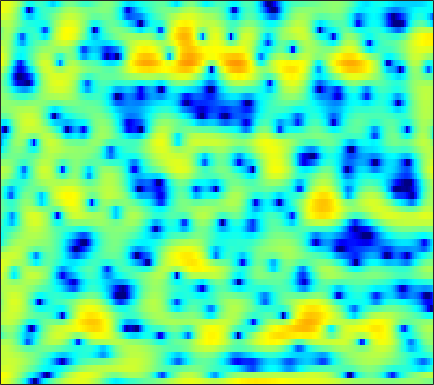

Source data for this figure (header and first rows):
5.2329, 4.8707, 4.3171, 3.6611, 3.097, 2.2501, 1.2732, 0.44361, -0.80847, -2.2644, -3.9952, -5.5386, -8.0901, -11.562, -15.424, -25.932, -22.528, -16.012, -11.43, -8.5009, -6.3422, -5.0256, -3.5333, -2.2755
5.549, 5.384, 5.066, 4.634, 4.233, 3.597, 2.842, 2.2, 1.248, 0.1924, -0.9556, -1.861, -3.112, -4.399, -5.38, -6.729, -8.194, -9.461, -11.56, -14.6, -19.85, -26.95, -20.52, -13.76
3.319, 3.52, 3.661, 3.669, 3.595, 3.398, 3.094, 2.803, 2.34, 1.802, 1.196, 0.7085, 0.01669, -0.7144, -1.289, -2.081, -2.891, -3.5, -4.299, -5.042, -5.691, -6.088, -6.465, -6.642
2.711, 2.952, 3.173, 3.284, 3.303, 3.245, 3.1, 2.939, 2.661, 2.317, 1.918, 1.584, 1.096, 0.5543, 0.1124, -0.5223, -1.206, -1.757, -2.545, -3.411, -4.368, -5.169, -6.381, -7.821
2.755, 2.865, 2.934, 2.922, 2.864, 2.725, 2.519, 2.329, 2.034, 1.705, 1.352, 1.078, 0.7065, 0.3317, 0.04609, -0.3434, -0.7463, -1.069, -1.537, -2.064, -2.661, -3.162, -3.915, -4.757
2.873, 2.855, 2.757, 2.56, 2.344, 1.962, 1.477, 1.057, 0.4248, -0.2297, -0.8627, -1.272, -1.665, -1.841, -1.831, -1.667, -1.406, -1.195, -0.9333, -0.7306, -0.6114, -0.5821, -0.6222, -0.7481
1.653, 1.794, 1.875, 1.772, 1.54, 1.003, 0.1504, -0.7183, -2.248, -4.32, -7.147, -9.882, -13.65, -12.88, -10.03, -6.71, -4.249, -2.827, -1.312, -0.1196, 0.8014, 1.342, 1.883, 2.236
-3.081, -1.756, -0.5989, -0.008623, 0.1008, -0.1577, -0.856, -1.646, -3.043, -4.775, -6.693, -8.086, -9.426, -9.616, -9.018, -7.581, -5.822, -4.471, -2.744, -1.168, 0.1686, 1.02, 1.948, 2.661
-0.9534, -0.1794, 0.5831, 0.9848, 1.048, 0.8247, 0.2367, -0.4448, -1.666, -3.272, -5.339, -7.306, -10.79, -16.28, -22.21, -16.65, -10.61, -7.657, -4.758, -2.602, -0.9693, 0.001452, 1.03, 1.8
2.341, 2.587, 2.822, 2.912, 2.863, 2.641, 2.217, 1.75, 0.9283, -0.1013, -1.298, -2.251, -3.519, -4.539, -4.961, -4.927, -4.312, -3.658, -2.705, -1.854, -1.204, -0.8505, -0.5507, -0.4467
2.292, 2.654, 3.048, 3.302, 3.397, 3.387, 3.214, 2.98, 2.536, 1.97, 1.319, 0.7947, 0.06922, -0.5991, -1.034, -1.52, -1.868, -2.051, -2.2, -2.297, -2.424, -2.575, -2.936, -3.575
0.8268, 1.672, 2.567, 3.221, 3.55, 3.776, 3.784, 3.662, 3.334, 2.811, 2.096, 1.451, 0.4483, -0.7083, -1.656, -2.96, -4.172, -4.893, -5.443, -5.497, -5.171, -4.858, -4.559, -4.464
0.1757, 1.31, 2.465, 3.277, 3.699, 4.032, 4.119, 4.03, 3.704, 3.143, 2.324, 1.527, 0.1683, -1.628, -3.349, -6.403, -11.08, -17.32, -26.56, -13.67, -9.193, -7.225, -5.522, -4.439
1.056, 1.711, 2.432, 2.966, 3.244, 3.468, 3.524, 3.45, 3.196, 2.769, 2.16, 1.574, 0.6176, -0.5421, -1.53, -2.95, -4.319, -5.138, -5.733, -5.678, -5.189, -4.785, -4.295, -3.954
1.755, 1.994, 2.238, 2.396, 2.463, 2.49, 2.463, 2.415, 2.306, 2.139, 1.896, 1.652, 1.255, 0.7926, 0.3947, -0.1719, -0.739, -1.142, -1.634, -2.076, -2.493, -2.812, -3.259, -3.763
2.433, 2.292, 1.964, 1.534, 1.205, 0.8356, 0.6478, 0.6664, 0.8729, 1.184, 1.496, 1.687, 1.834, 1.843, 1.77, 1.57, 1.253, 0.9494, 0.4606, -0.1451, -0.883, -1.51, -2.496, -3.654
3.686, 3.041, 1.746, -0.1486, -2.032, -4.983, -6.667, -5.563, -2.895, -0.6653, 0.9067, 1.737, 2.47, 2.863, 2.995, 2.994, 2.822, 2.59, 2.15, 1.55, 0.7588, 0.0005185, -1.3, -2.98
4.593, 3.963, 2.735, 0.9785, -0.6763, -3.023, -4.307, -3.682, -1.845, -0.1741, 0.9764, 1.506, 1.843, 1.884, 1.787, 1.562, 1.349, 1.206, 1.029, 0.8099, 0.44, -0.006979, -0.8525, -2.073
4.33, 4.154, 3.792, 3.32, 2.928, 2.445, 2.086, 1.899, 1.708, 1.488, 1.081, 0.5682, -0.46, -1.953, -3.373, -5.341, -6.374, -5.936, -4.462, -3.06, -2.112, -1.719, -1.562, -1.803
2.793, 3.017, 3.241, 3.38, 3.42, 3.389, 3.267, 3.094, 2.742, 2.199, 1.393, 0.5653, -0.9526, -3.114, -5.29, -9.021, -11.48, -9.859, -6.573, -4.172, -2.662, -1.943, -1.466, -1.387
-0.854, -0.07197, 0.8087, 1.505, 1.914, 2.307, 2.526, 2.591, 2.536, 2.312, 1.917, 1.518, 0.8466, 0.08827, -0.4859, -1.133, -1.503, -1.547, -1.369, -1.064, -0.7838, -0.6616, -0.6815, -0.9032
-4.904, -3.483, -2, -0.8713, -0.1988, 0.5165, 1.055, 1.363, 1.653, 1.822, 1.883, 1.859, 1.766, 1.613, 1.47, 1.285, 1.11, 0.9918, 0.8469, 0.6861, 0.4862, 0.2816, -0.05574, -0.5206
-5.562, -4.545, -3.41, -2.466, -1.86, -1.144, -0.4894, -0.04166, 0.505, 0.9893, 1.399, 1.648, 1.903, 2.063, 2.126, 2.138, 2.065, 1.956, 1.748, 1.463, 1.097, 0.7742, 0.2875, -0.2756
-4.383, -4.195, -4.007, -3.834, -3.638, -3.218, -2.565, -1.937, -0.9943, -0.04701, 0.8124, 1.377, 1.982, 2.424, 2.651, 2.8, 2.796, 2.695, 2.428, 2.026, 1.495, 1.026, 0.3025, -0.4458
-3.117, -3.793, -5.064, -6.824, -8.278, -9.336, -7.899, -5.881, -3.239, -1.081, 0.5822, 1.56, 2.554, 3.242, 3.581, 3.809, 3.819, 3.689, 3.322, 2.744, 1.935, 1.158, -0.1214, -1.647
-1.667, -2.572, -4.255, -6.698, -9.023, -11.36, -9.207, -6.384, -3.194, -0.8263, 0.9508, 1.947, 2.922, 3.56, 3.828, 3.98, 3.89, 3.69, 3.27, 2.651, 1.795, 0.9573, -0.5292, -2.779
-1.048, -1.519, -2.221, -2.862, -3.208, -3.27, -2.845, -2.23, -1.208, -0.1484, 0.7877, 1.347, 1.862, 2.077, 2.054, 1.792, 1.323, 0.8967, 0.3607, -0.04497, -0.2868, -0.4022, -0.6056, -0.894
-1.399, -1.929, -2.741, -3.435, -3.753, -3.736, -3.195, -2.545, -1.575, -0.632, 0.1017, 0.4869, 0.7063, 0.5206, 0.09561, -0.9883, -2.682, -4.41, -7.005, -7.86, -5.771, -3.825, -1.687, -0.04744
-2.594, -3.875, -6.342, -9.907, -12.97, -13.04, -9.027, -6.502, -4.056, -2.351, -1.205, -0.6578, -0.3064, -0.3751, -0.7502, -1.73, -3.37, -5.1, -7.827, -8.638, -5.999, -3.656, -1.108, 0.8163
-2.377, -3.565, -5.582, -7.93, -9.385, -9.605, -7.978, -6.518, -4.818, -3.512, -2.531, -1.98, -1.454, -1.12, -1.016, -0.9818, -1.103, -1.191, -1.214, -0.9632, -0.3947, 0.1581, 1.008, 1.778
-0.2224, -0.8179, -1.651, -2.491, -3.012, -3.553, -3.848, -3.977, -4.018, -3.944, -3.706, -3.376, -2.755, -2.023, -1.43, -0.7046, -0.04872, 0.3714, 0.8683, 1.283, 1.625, 1.841, 2.049, 2.159
2.081, 1.773, 1.23, 0.558, -0.03717, -0.9654, -2.107, -3.131, -4.82, -6.786, -8.355, -8.31, -6.447, -4.05, -2.425, -0.6768, 0.689, 1.476, 2.261, 2.773, 3.024, 3.052, 2.824, 2.331
2.608, 2.495, 2.165, 1.663, 1.129, 0.196, -1.105, -2.385, -4.716, -8.075, -12.21, -12.53, -8.28, -4.58, -2.509, -0.4364, 1.082, 1.943, 2.77, 3.284, 3.489, 3.42, 3.009, 2.173
0.4323, 0.5504, 0.5973, 0.4992, 0.3115, -0.1013, -0.6904, -1.244, -2.034, -2.794, -3.239, -3.28, -2.859, -2.062, -1.361, -0.4136, 0.4745, 1.068, 1.725, 2.195, 2.448, 2.47, 2.303, 1.798
-2.603, -2.13, -1.525, -1.067, -0.8105, -0.6287, -0.6032, -0.6745, -0.8721, -1.129, -1.423, -1.611, -1.795, -1.828, -1.738, -1.407, -0.876, -0.3833, 0.3312, 0.9926, 1.517, 1.803, 1.994, 2.01
-6.331, -4.999, -3.474, -2.223, -1.479, -0.7079, -0.2118, -0.006858, 0.01359, -0.2265, -0.7725, -1.376, -2.472, -3.831, -4.781, -5.312, -4.455, -3.189, -1.411, 0.1138, 1.275, 1.907, 2.441, 2.739
-9.75, -7.398, -5.064, -3.191, -2.016, -0.7205, 0.255, 0.7586, 1.111, 1.024, 0.4619, -0.3695, -2.188, -5.285, -9.223, -17.05, -9.741, -5.352, -1.761, 0.4669, 1.889, 2.571, 3.118, 3.263
-9.706, -9.159, -7.89, -6.017, -4.385, -2.334, -0.5982, 0.4064, 1.371, 1.879, 1.96, 1.759, 1.198, 0.4621, -0.05872, -0.3864, -0.1001, 0.4216, 1.235, 1.933, 2.363, 2.499, 2.436, 2.067
-13.02, -17.93, -25.8, -12.7, -8.219, -4.305, -1.644, -0.1765, 1.253, 2.228, 2.813, 3.062, 3.188, 3.147, 3.067, 2.904, 2.743, 2.616, 2.38, 2.03, 1.52, 1.022, 0.1711, -0.7745
-6.428, -6.936, -6.803, -5.493, -4.066, -2.137, -0.4379, 0.6391, 1.782, 2.637, 3.234, 3.532, 3.753, 3.784, 3.711, 3.466, 3.054, 2.632, 1.873, 0.8583, -0.4427, -1.635, -3.512, -5.447
-1.648, -1.578, -1.32, -0.8428, -0.3775, 0.3282, 1.05, 1.562, 2.166, 2.652, 3.018, 3.196, 3.314, 3.299, 3.181, 2.888, 2.394, 1.867, 0.9284, -0.3658, -2.129, -3.89, -7.082, -12.19
0.277, 0.3534, 0.4895, 0.6599, 0.8044, 1.024, 1.253, 1.418, 1.63, 1.817, 1.964, 2.046, 2.103, 2.096, 2.025, 1.837, 1.521, 1.169, 0.5328, -0.3413, -1.483, -2.518, -4.093, -5.706
0.8189, 0.7938, 0.7146, 0.5908, 0.4876, 0.3368, 0.1935, 0.09792, -0.001995, -0.05546, -0.06357, -0.02243, 0.07327, 0.1922, 0.3014, 0.424, 0.5084, 0.5345, 0.4722, 0.3064, 0.03032, -0.2259, -0.5977, -0.962
0.6073, 0.4092, 0.01707, -0.4883, -0.9218, -1.549, -2.18, -2.616, -3.123, -3.492, -3.662, -3.663, -3.455, -3.025, -2.573, -1.865, -1.129, -0.5899, 0.0579, 0.604, 1.034, 1.279, 1.521, 1.701
-0.09674, -0.5377, -1.365, -2.452, -3.429, -4.874, -6.392, -7.501, -8.766, -9.726, -10.3, -10.49, -10.22, -9.111, -7.893, -5.918, -3.956, -2.616, -1.035, 0.268, 1.317, 1.949, 2.62, 3.129
-0.6432, -1.337, -2.694, -4.573, -6.36, -9.275, -12.89, -15.92, -19.25, -20.22, -20.71, -21.94, -26.38, -23.14, -16.62, -10.87, -6.835, -4.495, -2.028, -0.1237, 1.327, 2.183, 3.054, 3.654
0.2115, -0.6804, -2.385, -4.707, -6.922, -10.59, -15.32, -19.72, -24.8, -23.95, -21.47, -20.13, -18.49, -15.67, -12.96, -9.118, -5.709, -3.608, -1.272, 0.525, 1.888, 2.642, 3.332, 3.733
2.832, 1.824, 0.07289, -2.226, -4.289, -7.528, -11.26, -14.26, -17.94, -19.14, -16.98, -14.82, -11.8, -8.929, -6.838, -4.372, -2.115, -0.6174, 1.029, 2.283, 3.135, 3.505, 3.664, 3.456
5.13, 4.157, 2.56, 0.572, -1.179, -3.907, -7.221, -10.17, -14.65, -16.48, -13, -10.26, -7.206, -4.644, -3.028, -1.163, 0.4787, 1.526, 2.6, 3.37, 3.736, 3.726, 3.304, 2.276
4.82, 4.005, 2.735, 1.283, 0.07057, -1.664, -3.37, -4.55, -5.724, -6.218, -5.96, -5.383, -4.27, -3.006, -2.065, -0.8294, 0.2744, 0.9617, 1.702, 2.201, 2.413, 2.371, 1.989, 1.176
3.602, 3.025, 2.135, 1.062, 0.1718, -1.125, -2.476, -3.433, -4.543, -5.207, -5.324, -5.044, -4.309, -3.386, -2.605, -1.651, -0.8668, -0.3677, 0.2022, 0.5979, 0.906, 1.066, 1.163, 1.136
2.246, 2.119, 1.722, 1.011, 0.2361, -1.156, -3.015, -4.717, -7.336, -9.712, -9.985, -8.673, -6.527, -4.7, -3.656, -2.636, -1.993, -1.679, -1.449, -1.248, -0.9536, -0.6029, 0.06411, 0.8594
0.1489, 1.004, 1.504, 1.379, 0.8658, -0.3477, -2.244, -4.255, -7.975, -12.93, -13.4, -10.16, -6.837, -4.784, -3.875, -3.259, -3.216, -3.596, -4.66, -6.076, -6.974, -6.277, -3.847, -1.267
-0.4635, 0.6624, 1.494, 1.686, 1.49, 0.8426, -0.1746, -1.096, -2.376, -3.441, -4.007, -4.104, -3.947, -3.714, -3.614, -3.762, -4.332, -5.182, -7.046, -10.27, -14.48, -12.87, -7.301, -3.229
1.75, 2.063, 2.284, 2.222, 2.001, 1.461, 0.6976, 0.01639, -0.9691, -1.97, -2.896, -3.498, -4.114, -4.504, -4.654, -4.756, -4.892, -5.024, -5.227, -5.357, -5.106, -4.558, -3.376, -1.912
3.788, 3.743, 3.573, 3.249, 2.875, 2.19, 1.278, 0.4295, -0.9317, -2.55, -4.414, -5.864, -7.563, -8.339, -8.137, -7.19, -6.097, -5.365, -4.595, -3.961, -3.355, -2.88, -2.207, -1.477
5.012, 4.886, 4.632, 4.246, 3.839, 3.122, 2.144, 1.206, -0.3967, -2.537, -5.5, -8.679, -16.04, -26.92, -15.02, -9.569, -6.737, -5.414, -4.273, -3.592, -3.237, -3.085, -2.928, -2.709
4.715, 4.695, 4.61, 4.41, 4.171, 3.696, 3.017, 2.354, 1.249, -0.1359, -1.767, -3.061, -4.561, -5.283, -5.185, -4.52, -3.771, -3.378, -3.157, -3.345, -3.962, -4.709, -5.994, -7.282
